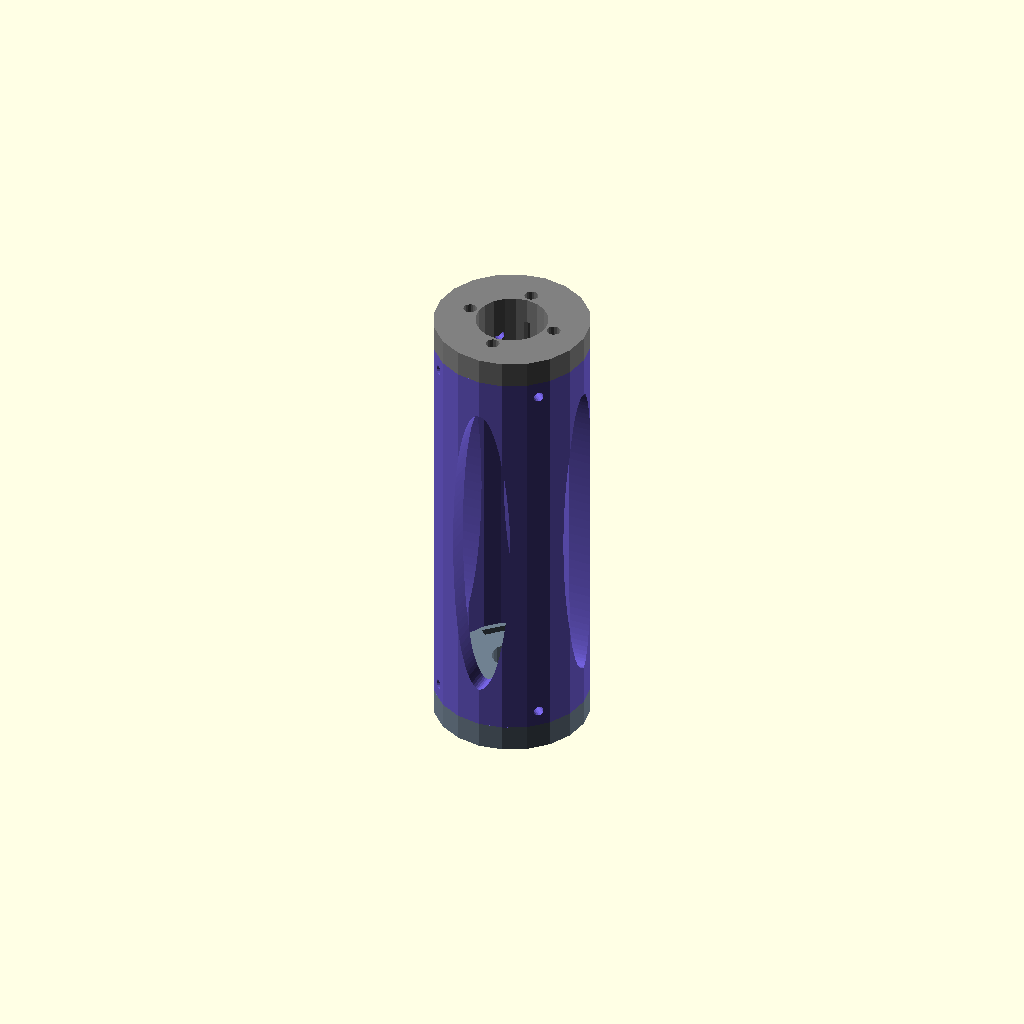
Cell 1: the model at its default parameters.
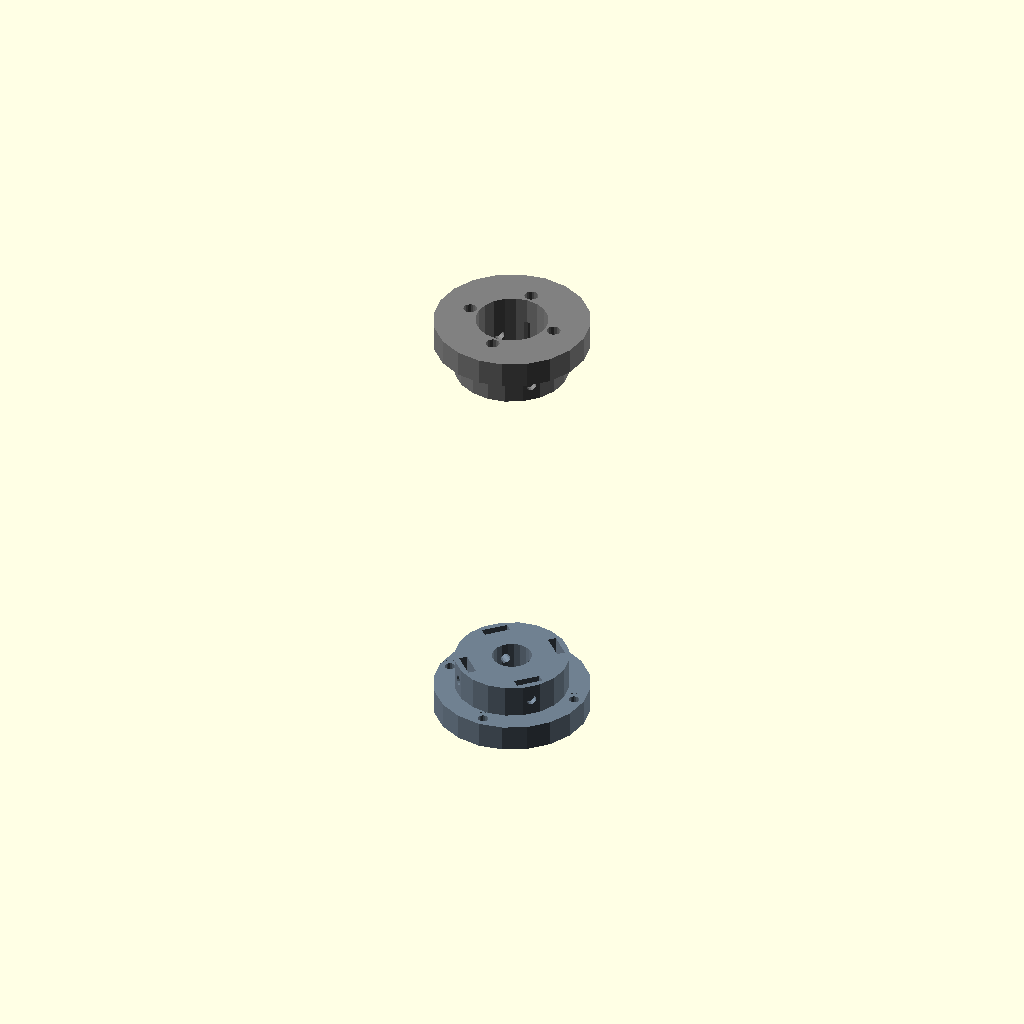
Cell 2: show_middle = false (everything else at default).
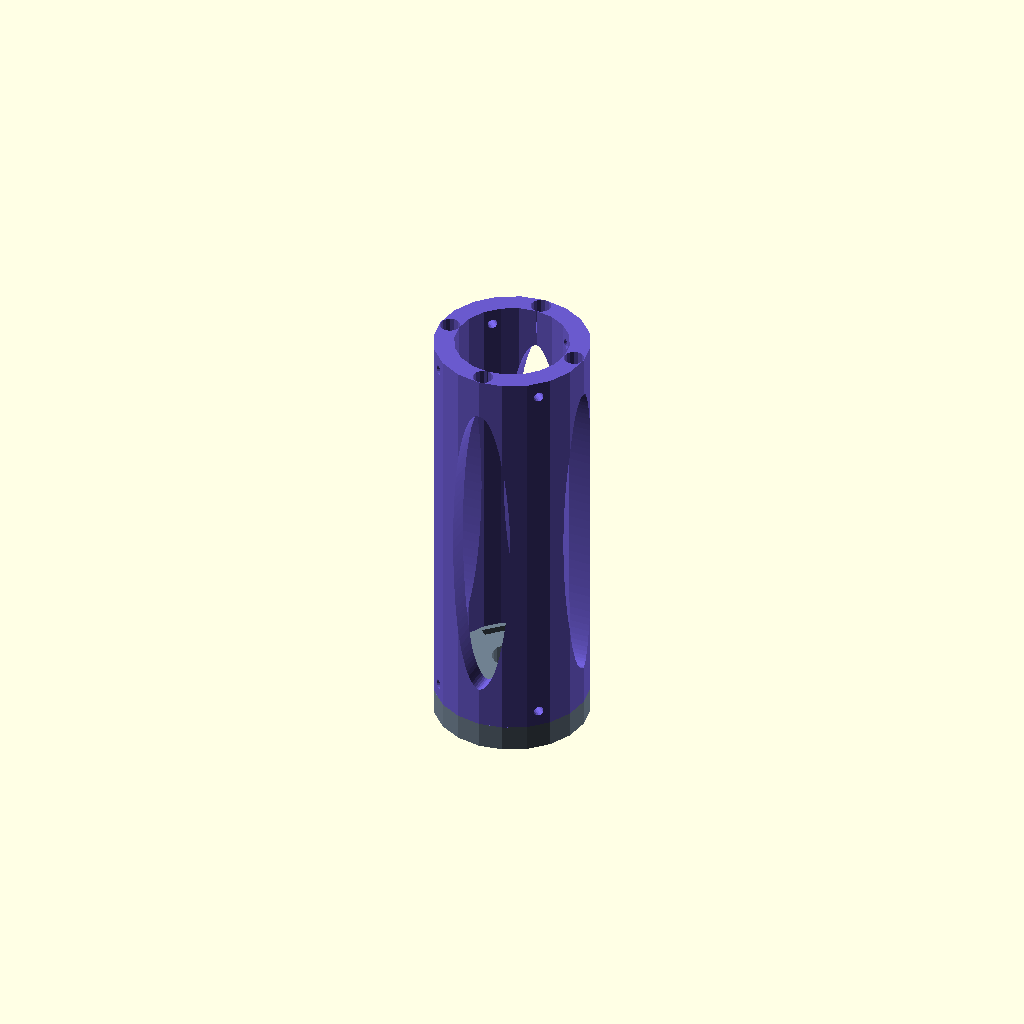
Cell 3: show_top = false (everything else at default).
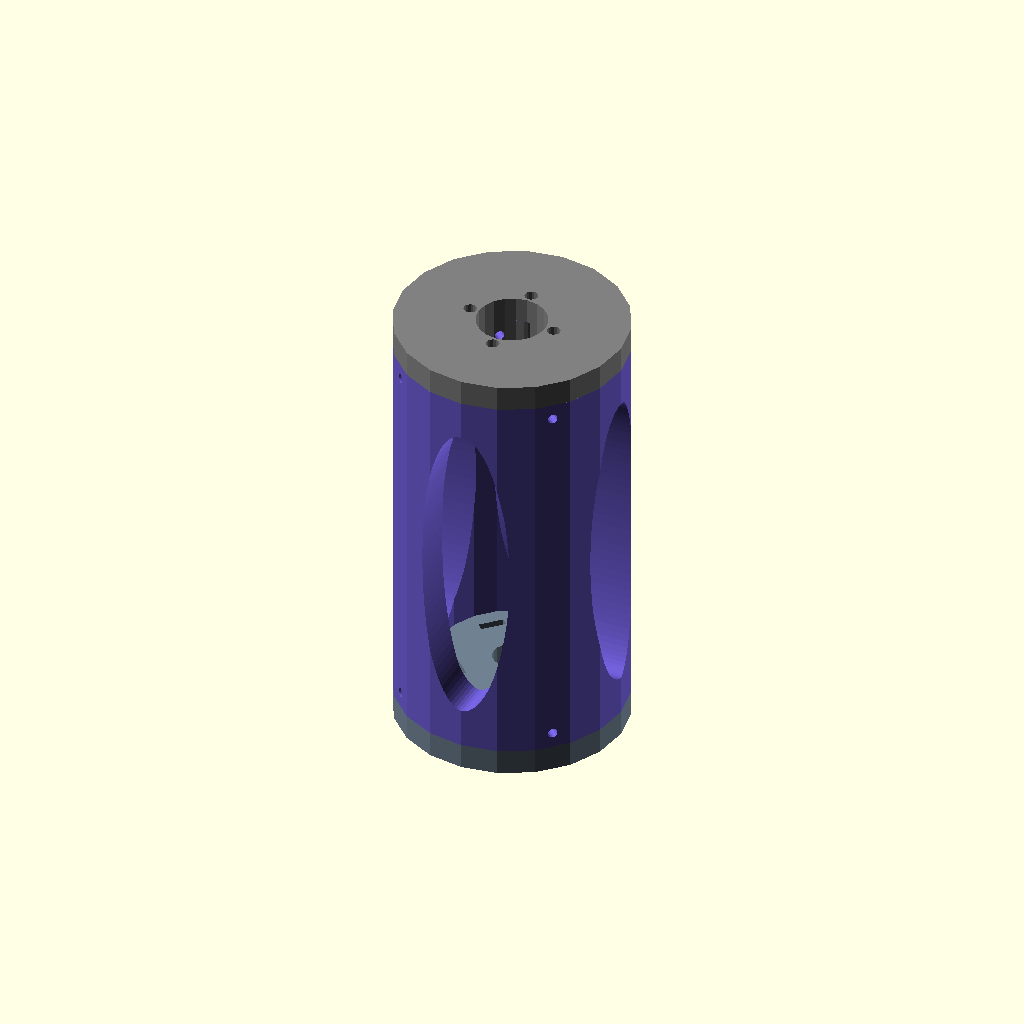
Cell 4: base_screw_diameter = 6.2 (everything else at default).
One fixed orthographic camera (rotation 55°, 0°, 25°; colour scheme Cornfield) for every cell.
OpenSCAD source file scad/motor_mount_new.scad:
include <_config.scad>;

// ----- render controls -----

show_bottom = true;
show_middle = true;
show_top = true;

// ----- hardware params -----

base_screw_diameter = 3.1;

tube_screw_diameter = 3.1;

face_screw_diameter = 4.2;

bearing_diameter = 22.6;

shaft_diameter = 8.0;

motor_faceplate_diameter = 36.0;

motor_faceplate_screws_separation = 27.6;

motor_boss_diameter = 22.0;

nut_width = 2.5;

nut_dim = 8.0;

// ----- design selections -----

allowance_fit = 0.2; // clearance for printed parts

flange_height = 8;

raised_face_height = 10;

middle_height = 125;

facets = 20;

// ----- derived params -----

outer_diameter = bearing_diameter + (base_screw_diameter * 2) * 4;

wall_thickness = (outer_diameter - motor_boss_diameter) / 2;

// ----- build -----

// male base
if (show_bottom) {

  center_hole_diameter = shaft_diameter * 1.5; // smaller than the bearing diameter to retain the bearing in place

  translate([0, 0, 0])
    color("slategrey")
      rotate([0, 0, 0])
        difference() {

          union() {
            cylinder(h=flange_height, d=outer_diameter, $fn=facets);
            translate([0, 0, flange_height]) cylinder(h=raised_face_height, d=outer_diameter - wall_thickness, $fn=facets);
          }

          // Center hole for the motor shaft
          translate([0, 0, -zFite / 2])
            cylinder(h=raised_face_height + flange_height + zFite, d=center_hole_diameter, $fn=facets);

          // Vertical holes for screws to fix
          for (i = [0:3])
            rotate([0, 0, i * 90])
              translate([(outer_diameter - wall_thickness / 2) / 2, 0, -zFite / 2])
                cylinder(h=flange_height + zFite, d=base_screw_diameter, $fn=16);

          // Vertical counterbores for screws to fix
          for (i = [0:3])
            rotate([0, 0, i * 90])
              translate([(outer_diameter - wall_thickness / 2) / 2, 0, flange_height - zFite / 2])
                cylinder(h=raised_face_height + zFite, d=face_screw_diameter * 1.5, $fn=16);

          // Horizontal holes for screws to fix the female middle tube to the lower base
          for (i = [0:3])
            rotate([0, 0, i * 90 + 45])
              translate([0, 0, flange_height + raised_face_height / 2])
                rotate([0, 90, 0])
                  cylinder(h=outer_diameter, d=tube_screw_diameter, $fn=16);

          // Horizontal nut traps for screws
          for (i = [0:3])
            rotate([0, 0, i * 90 + 45])
              translate([(outer_diameter - wall_thickness / 2) / 2 - wall_thickness / 2, 0, nut_dim / 2 + flange_height + raised_face_height / 2])
                cube([nut_width, nut_dim, nut_dim + nut_dim], center=true);
        }
}

// male top (same as the base, but upside down)
if (show_top) {
  translate([0, 0, middle_height + flange_height * 2])
    color("grey")
      rotate([0, 180, 0]) {
        difference() {

          union() {
            cylinder(h=flange_height, d=outer_diameter, $fn=facets);
            translate([0, 0, flange_height]) cylinder(h=raised_face_height, d=outer_diameter - wall_thickness, $fn=facets);
          }

          // Center hole for the motor shaft
          translate([0, 0, -zFite / 2])
            cylinder(h=raised_face_height + flange_height + zFite, d=motor_boss_diameter, $fn=facets);

          // Vertical holes for screws to fix
          for (i = [0:3])
            rotate([0, 0, i * 90])
              translate([motor_faceplate_screws_separation / 2, 0, -zFite / 2])
                cylinder(h=flange_height + raised_face_height + zFite, d=face_screw_diameter, $fn=16);

          // Vertical counterbores for screws to fix
          for (i = [0:3])
            rotate([0, 0, i * 90])
              translate([motor_faceplate_screws_separation / 2, 0, flange_height - zFite / 2])
                cylinder(h=raised_face_height + zFite, d=face_screw_diameter * 1.5, $fn=16);

          // Horizontal holes for screws to fix the female middle tube to the lower base
          for (i = [0:3])
            rotate([0, 0, i * 90 + 45])
              translate([0, 0, flange_height + raised_face_height / 2])
                rotate([0, 90, 0])
                  cylinder(h=outer_diameter, d=tube_screw_diameter, $fn=16);

          // Horizontal nut traps for screws
          for (i = [0:3])
            rotate([0, 0, i * 90 + 45])
              translate([(outer_diameter - wall_thickness / 2) / 2 - wall_thickness / 2, 0, nut_dim / 2 + flange_height + raised_face_height / 2])
                cube([nut_width, nut_dim, nut_dim + nut_dim], center=true);
        }
      }
}

// female to female pipe
if (show_middle) {
  color("slateblue") translate([0, 0, flange_height]) {
      difference() {
        cylinder(h=middle_height, d=outer_diameter, $fn=facets);
        translate([0, 0, -zFite / 2])
          cylinder(h=middle_height + zFite, d=outer_diameter - wall_thickness + allowance_fit, $fn=facets);

        // Vertical holes for screws to fix the base to the world (in this case, the jar lid)
        for (i = [0:3])
          rotate([0, 0, i * 90])
            translate([(outer_diameter - wall_thickness / 2) / 2, 0, -zFite / 2])
              cylinder(h=flange_height + zFite, d=base_screw_diameter * 2, $fn=16);
        // expand holes so the screw heads have a place to sit

        // Vertical holes for screws to fix the top to the motor faceplate
        for (i = [0:3])
          rotate([0, 0, i * 90])
            translate([(outer_diameter - wall_thickness / 2) / 2, 0, middle_height - flange_height])
              cylinder(h=flange_height + zFite, d=base_screw_diameter * 2, $fn=16);
        // expand holes so the screw heads have a place to sit

        // Horizontal holes for screws to fix the female middle tube to the lower base
        for (i = [0:3])
          rotate([0, 0, i * 90 + 45])
            translate([0, 0, raised_face_height / 2])
              rotate([0, 90, 0])
                cylinder(h=outer_diameter, d=tube_screw_diameter, $fn=16);

        // Horzontal holes for screws to fix the female middle tube to the upper top
        for (i = [0:3])
          rotate([0, 0, i * 90 + 45])
            translate([0, 0, middle_height - raised_face_height / 2])
              rotate([0, 90, 0])
                cylinder(h=outer_diameter, d=tube_screw_diameter, $fn=16);

        // Cut out 4 windows for access to the screws that fix the top to the motor faceplate
        for (i = [0:3])
          rotate([0, 0, i * 90])
            translate([0, 0, middle_height / 2])
              rotate([-90, 0, 0])
                linear_extrude(height=outer_diameter)
                  resize([outer_diameter * 0.40, middle_height * 0.80])
                    circle(d=1, $fn=100);
      }
    }
}
Customizer parameters (derived from the source; name, type, default, range or options):
show_bottom: bool, default true
show_middle: bool, default true
show_top: bool, default true
base_screw_diameter: number, default 3.1
tube_screw_diameter: number, default 3.1
face_screw_diameter: number, default 4.2
bearing_diameter: number, default 22.6
shaft_diameter: number, default 8
motor_faceplate_diameter: number, default 36
motor_faceplate_screws_separation: number, default 27.6
motor_boss_diameter: number, default 22
nut_width: number, default 2.5
nut_dim: number, default 8
allowance_fit: number, default 0.2
flange_height: number, default 8
raised_face_height: number, default 10
middle_height: number, default 125
facets: number, default 20
